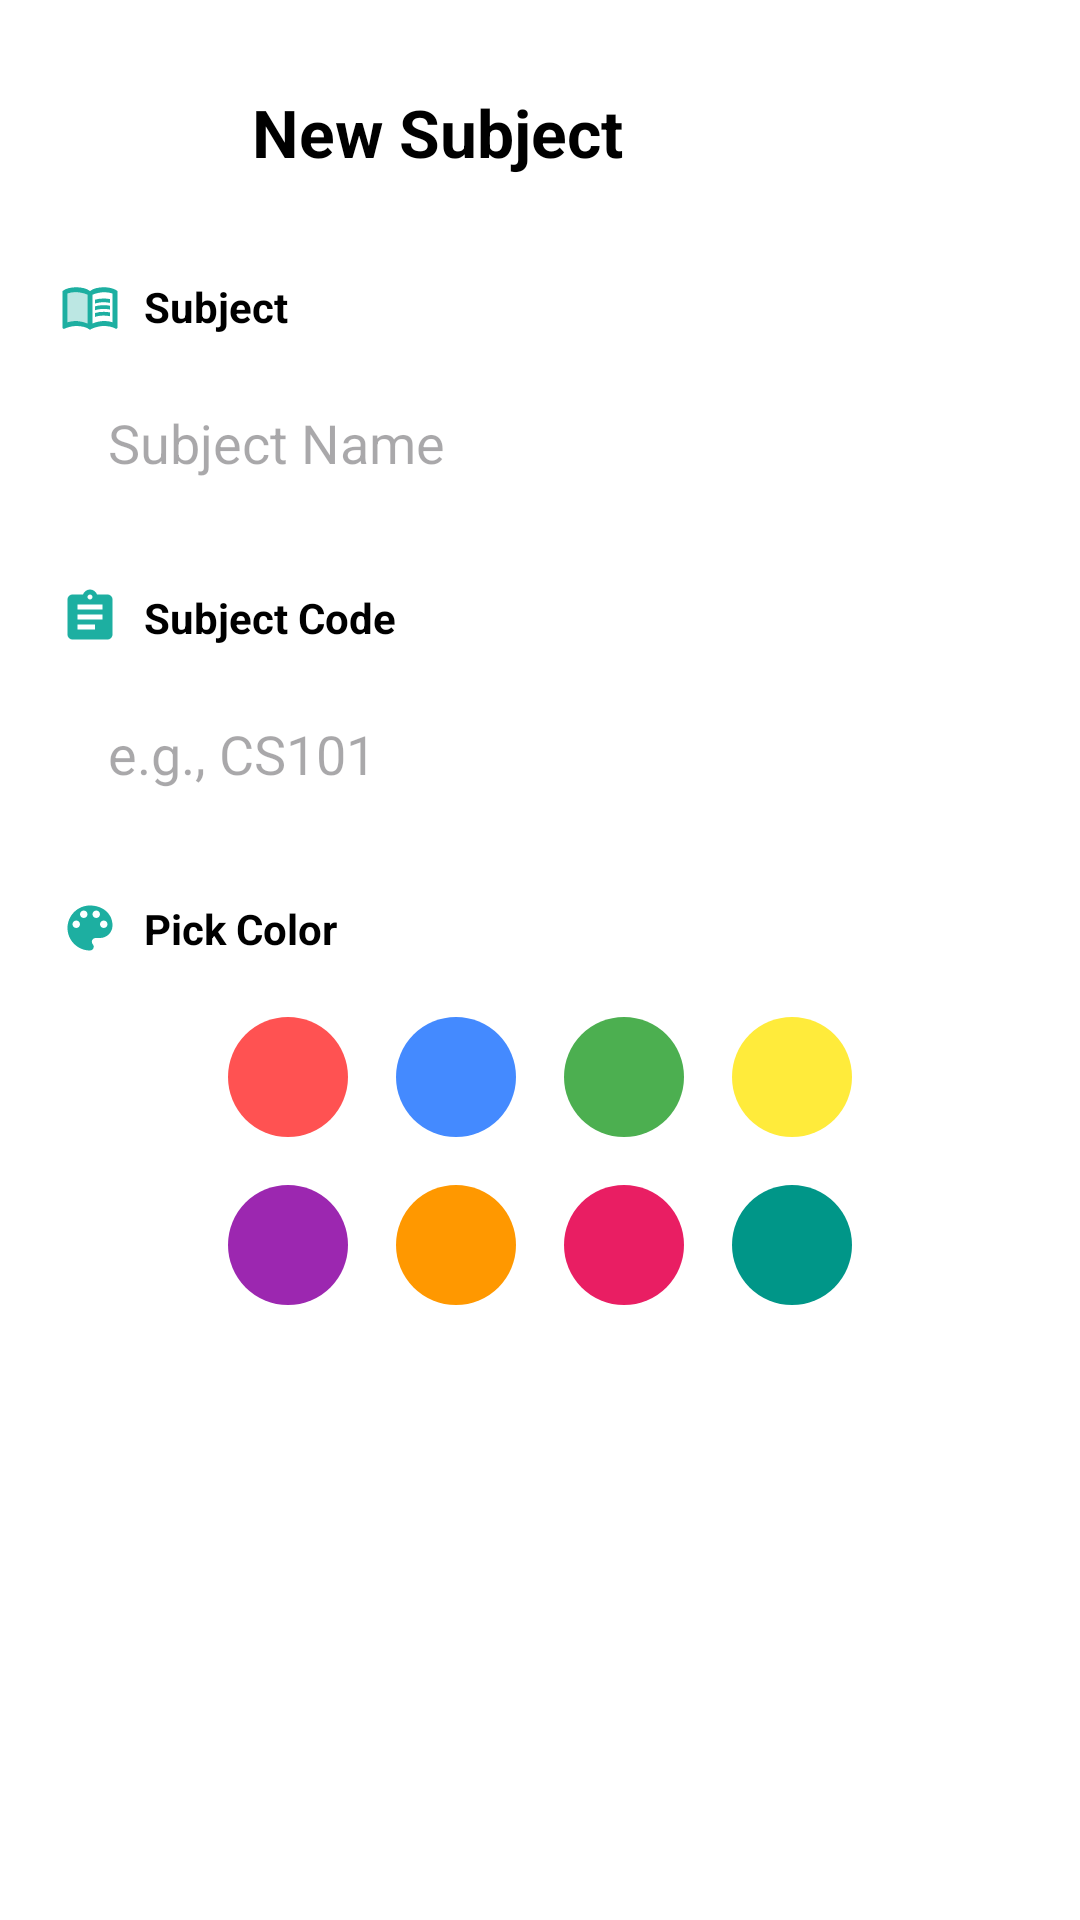

Layout XML and referenced resources for this Android screen:
<!-- AndroidManifest.xml: application theme Theme.StudyPlanner -->
<!-- res/layout/add_subject.xml -->
<?xml version="1.0" encoding="utf-8"?>
<androidx.core.widget.NestedScrollView xmlns:android="http://schemas.android.com/apk/res/android"
    xmlns:app="http://schemas.android.com/apk/res-auto"
    android:layout_width="match_parent"
    android:layout_height="match_parent"
    android:background="@color/white"
    android:fillViewport="true">

    <androidx.constraintlayout.widget.ConstraintLayout
        android:layout_width="match_parent"
        android:layout_height="wrap_content"
        android:padding="20dp">

        
        <ImageButton
            android:id="@+id/btnBack"
            android:layout_width="48dp"
            android:layout_height="48dp"
            android:background="@drawable/bg_rounded_field"
            android:contentDescription="@string/back"
            android:src="@drawable/ic_arrow_back_24"
            app:layout_constraintStart_toStartOf="parent"
            app:layout_constraintTop_toTopOf="parent" />

        <TextView
            android:id="@+id/tvHeader"
            android:layout_width="wrap_content"
            android:layout_height="wrap_content"
            android:layout_marginStart="16dp"
            android:text="@string/new_subject"
            android:textColor="@color/black"
            android:textSize="22sp"
            android:textStyle="bold"
            app:layout_constraintBottom_toBottomOf="@+id/btnBack"
            app:layout_constraintStart_toEndOf="@+id/btnBack"
            app:layout_constraintTop_toTopOf="@+id/btnBack" />

        
        <ImageView
            android:id="@+id/ivSubject"
            android:layout_width="20dp"
            android:layout_height="20dp"
            android:layout_marginTop="24dp"
            android:contentDescription="@string/subject_icon"
            android:src="@drawable/twotone_menu_book_24"
            app:layout_constraintStart_toStartOf="parent"
            app:layout_constraintTop_toBottomOf="@+id/btnBack"
            app:tint="@color/cgreen" />

        <TextView
            android:id="@+id/tvSubjectLabel"
            android:layout_width="wrap_content"
            android:layout_height="wrap_content"
            android:layout_marginStart="8dp"
            android:text="@string/subject"
            android:textColor="@color/black"
            android:textStyle="bold"
            app:layout_constraintBottom_toBottomOf="@+id/ivSubject"
            app:layout_constraintStart_toEndOf="@+id/ivSubject"
            app:layout_constraintTop_toTopOf="@+id/ivSubject" />

        <EditText
            android:id="@+id/etSubjectName"
            android:layout_width="0dp"
            android:layout_height="56dp"
            android:layout_marginTop="8dp"
            android:autofillHints=""
            android:background="@drawable/bg_rounded_field"
            android:hint="@string/subject_name"
            android:inputType="text"
            android:paddingHorizontal="16dp"
            app:layout_constraintEnd_toEndOf="parent"
            app:layout_constraintStart_toStartOf="parent"
            app:layout_constraintTop_toBottomOf="@+id/tvSubjectLabel" />

        
        <ImageView
            android:id="@+id/ivCode"
            android:layout_width="20dp"
            android:layout_height="20dp"
            android:layout_marginTop="20dp"
            android:contentDescription="@string/assignment_title_icon"
            android:src="@drawable/ic_assignment_24"
            app:layout_constraintStart_toStartOf="parent"
            app:layout_constraintTop_toBottomOf="@+id/etSubjectName" />

        <TextView
            android:id="@+id/tvCodeLabel"
            android:layout_width="wrap_content"
            android:layout_height="wrap_content"
            android:layout_marginStart="8dp"
            android:text="@string/subject_code"
            android:textColor="@color/black"
            android:textStyle="bold"
            app:layout_constraintBottom_toBottomOf="@+id/ivCode"
            app:layout_constraintStart_toEndOf="@+id/ivCode"
            app:layout_constraintTop_toTopOf="@+id/ivCode" />

        <EditText
            android:id="@+id/etSubjectCode"
            android:layout_width="0dp"
            android:layout_height="56dp"
            android:layout_marginTop="8dp"
            android:autofillHints=""
            android:background="@drawable/bg_rounded_field"
            android:hint="@string/subject_code_example"
            android:inputType="text"
            android:paddingHorizontal="16dp"
            app:layout_constraintEnd_toEndOf="parent"
            app:layout_constraintStart_toStartOf="parent"
            app:layout_constraintTop_toBottomOf="@+id/tvCodeLabel" />

        
        <ImageView
            android:id="@+id/ivColor"
            android:layout_width="20dp"
            android:layout_height="20dp"
            android:layout_marginTop="20dp"
            android:contentDescription="@string/color_icon"
            android:src="@drawable/ic_palette_24"
            app:layout_constraintStart_toStartOf="parent"
            app:layout_constraintTop_toBottomOf="@+id/etSubjectCode" />

        <TextView
            android:id="@+id/tvColorLabel"
            android:layout_width="wrap_content"
            android:layout_height="wrap_content"
            android:layout_marginStart="8dp"
            android:text="@string/pick_color"
            android:textColor="@color/black"
            android:textStyle="bold"
            app:layout_constraintBottom_toBottomOf="@+id/ivColor"
            app:layout_constraintStart_toEndOf="@+id/ivColor"
            app:layout_constraintTop_toTopOf="@+id/ivColor" />

        <LinearLayout
            android:id="@+id/layoutColors"
            android:layout_width="0dp"
            android:layout_height="wrap_content"
            android:layout_marginTop="12dp"
            android:orientation="vertical"
            app:layout_constraintEnd_toEndOf="parent"
            app:layout_constraintStart_toStartOf="parent"
            app:layout_constraintTop_toBottomOf="@+id/tvColorLabel">

            <LinearLayout
                android:layout_width="match_parent"
                android:layout_height="wrap_content"
                android:gravity="center_horizontal"
                android:orientation="horizontal">

                <ImageView
                    android:id="@+id/colorRed"
                    android:layout_width="40dp"
                    android:layout_height="40dp"
                    android:layout_margin="8dp"
                    android:contentDescription="@string/red"
                    android:background="@drawable/ic_color_circle"
                    android:backgroundTint="@color/subject_red"
                    android:padding="8dp"
                    android:scaleType="centerInside" />

                <ImageView
                    android:id="@+id/colorBlue"
                    android:layout_width="40dp"
                    android:layout_height="40dp"
                    android:layout_margin="8dp"
                    android:contentDescription="@string/blue"
                    android:background="@drawable/ic_color_circle"
                    android:backgroundTint="@color/subject_blue"
                    android:padding="8dp"
                    android:scaleType="centerInside" />

                <ImageView
                    android:id="@+id/colorGreen"
                    android:layout_width="40dp"
                    android:layout_height="40dp"
                    android:layout_margin="8dp"
                    android:contentDescription="@string/green"
                    android:background="@drawable/ic_color_circle"
                    android:backgroundTint="@color/subject_green"
                    android:padding="8dp"
                    android:scaleType="centerInside" />

                <ImageView
                    android:id="@+id/colorYellow"
                    android:layout_width="40dp"
                    android:layout_height="40dp"
                    android:layout_margin="8dp"
                    android:contentDescription="@string/yellow"
                    android:background="@drawable/ic_color_circle"
                    android:backgroundTint="@color/subject_yellow"
                    android:padding="8dp"
                    android:scaleType="centerInside" />
            </LinearLayout>

            <LinearLayout
                android:layout_width="match_parent"
                android:layout_height="wrap_content"
                android:gravity="center_horizontal"
                android:orientation="horizontal">

                <ImageView
                    android:id="@+id/colorPurple"
                    android:layout_width="40dp"
                    android:layout_height="40dp"
                    android:layout_margin="8dp"
                    android:contentDescription="@string/purple"
                    android:background="@drawable/ic_color_circle"
                    android:backgroundTint="@color/subject_purple"
                    android:padding="8dp"
                    android:scaleType="centerInside" />

                <ImageView
                    android:id="@+id/colorOrange"
                    android:layout_width="40dp"
                    android:layout_height="40dp"
                    android:layout_margin="8dp"
                    android:contentDescription="@string/orange"
                    android:background="@drawable/ic_color_circle"
                    android:backgroundTint="@color/subject_orange"
                    android:padding="8dp"
                    android:scaleType="centerInside" />

                <ImageView
                    android:id="@+id/colorPink"
                    android:layout_width="40dp"
                    android:layout_height="40dp"
                    android:layout_margin="8dp"
                    android:contentDescription="@string/pink"
                    android:background="@drawable/ic_color_circle"
                    android:backgroundTint="@color/subject_pink"
                    android:padding="8dp"
                    android:scaleType="centerInside" />

                <ImageView
                    android:id="@+id/colorTeal"
                    android:layout_width="40dp"
                    android:layout_height="40dp"
                    android:layout_margin="8dp"
                    android:contentDescription="@string/teal"
                    android:background="@drawable/ic_color_circle"
                    android:backgroundTint="@color/subject_teal"
                    android:padding="8dp"
                    android:scaleType="centerInside" />
            </LinearLayout>
        </LinearLayout>

        
        <Button
            android:id="@+id/btnCreateSubject"
            android:layout_width="0dp"
            android:layout_height="56dp"
            android:layout_marginTop="32dp"
            android:layout_marginBottom="24dp"
            android:background="@drawable/bg_button_primary"
            android:text="@string/create_subject"
            android:textAllCaps="false"
            android:textColor="@color/white"
            android:textSize="18sp"
            android:textStyle="bold"
            app:backgroundTint="@null"
            app:layout_constraintBottom_toBottomOf="parent"
            app:layout_constraintEnd_toEndOf="parent"
            app:layout_constraintStart_toStartOf="parent"
            app:layout_constraintTop_toBottomOf="@+id/layoutColors" />

    </androidx.constraintlayout.widget.ConstraintLayout>
</androidx.core.widget.NestedScrollView>
<!-- resources referenced by this layout -->
<resources>
  <color name="black">#FF000000</color>
  <color name="cgreen">#1DAFA1</color>
  <color name="subject_blue">#448AFF</color>
  <color name="subject_green">#4CAF50</color>
  <color name="subject_orange">#FF9800</color>
  <color name="subject_pink">#E91E63</color>
  <color name="subject_purple">#9C27B0</color>
  <color name="subject_red">#FF5252</color>
  <color name="subject_teal">#009688</color>
  <color name="subject_yellow">#FFEB3B</color>
  <color name="white">#FFFFFFFF</color>
  <!-- drawable ic_assignment_24 (drawable) -->
  <vector xmlns:android="http://schemas.android.com/apk/res/android"
      android:width="24dp"
      android:height="24dp"
      android:viewportWidth="24"
      android:viewportHeight="24"
      android:tint="@color/cgreen">
    <path
        android:fillColor="@android:color/white"
        android:pathData="M19,3h-4.18C14.4,1.84 13.3,1 12,1c-1.3,0 -2.4,0.84 -2.82,2H5C3.9,3 3,3.9 3,5v14c0,1.1 0.9,2 2,2h14c1.1,0 2,-0.9 2,-2V5C21,3.9 20.1,3 19,3zM12,3c0.55,0 1,0.45 1,1s-0.45,1 -1,1s-1,-0.45 -1,-1s0.45,-1 1,-1zM14,17H7v-2h7V17zM17,13H7v-2h10V13zM17,9H7V7h10V9z"/>
  </vector>
  <!-- drawable ic_color_circle (drawable) -->
  <?xml version="1.0" encoding="utf-8"?>
  <shape xmlns:android="http://schemas.android.com/apk/res/android"
      android:shape="oval">
      <solid android:color="@color/black" />
      <size
          android:width="32dp"
          android:height="32dp" />
  </shape>
  <string name="assignment_title_icon">Assignment Title Icon</string>
  <string name="back">Back</string>
  <string name="blue">Blue</string>
  <string name="color_icon">Color Icon</string>
  <string name="create_subject">Create Subject</string>
  <string name="green">Green</string>
  <string name="new_subject">New Subject</string>
  <string name="orange">Orange</string>
  <string name="pick_color">Pick Color</string>
  <string name="pink">Pink</string>
  <string name="purple">Purple</string>
  <string name="red">Red</string>
  <string name="subject">Subject</string>
  <string name="subject_code">Subject Code</string>
  <string name="subject_code_example">e.g., CS101</string>
  <string name="subject_icon">Subject Icon</string>
  <string name="subject_name">Subject Name</string>
  <string name="teal">Teal</string>
  <string name="yellow">Yellow</string>
  <style name="Theme.StudyPlanner" parent="Base.Theme.StudyPlanner" />
  <style name="Base.Theme.StudyPlanner" parent="Theme.Material3.DayNight.NoActionBar">
          
          <item name="colorPrimary">@color/cgreen</item>
          <item name="android:statusBarColor">@color/white</item>
          <item name="android:windowLightStatusBar">true</item>
  
          
          <item name="android:datePickerDialogTheme">@style/Theme.StudyPlanner.PickerDialog</item>
          <item name="android:timePickerDialogTheme">@style/Theme.StudyPlanner.PickerDialog</item>
      </style>
  <style name="Theme.StudyPlanner.PickerDialog" parent="Theme.AppCompat.Light.Dialog.Alert">
          <item name="colorAccent">@color/cgreen</item>
          <item name="android:colorAccent">@color/cgreen</item>
          <item name="android:textColorPrimary">@color/black</item>
          <item name="android:textColor">@color/black</item>
          <item name="android:buttonBarPositiveButtonStyle">@style/Theme.StudyPlanner.DialogButton</item>
          <item name="android:buttonBarNegativeButtonStyle">@style/Theme.StudyPlanner.DialogButton</item>
      </style>
  <style name="Theme.StudyPlanner.DialogButton" parent="Widget.AppCompat.Button.Borderless">
          <item name="android:textColor">@color/cgreen</item>
          <item name="android:textStyle">bold</item>
      </style>
</resources>
